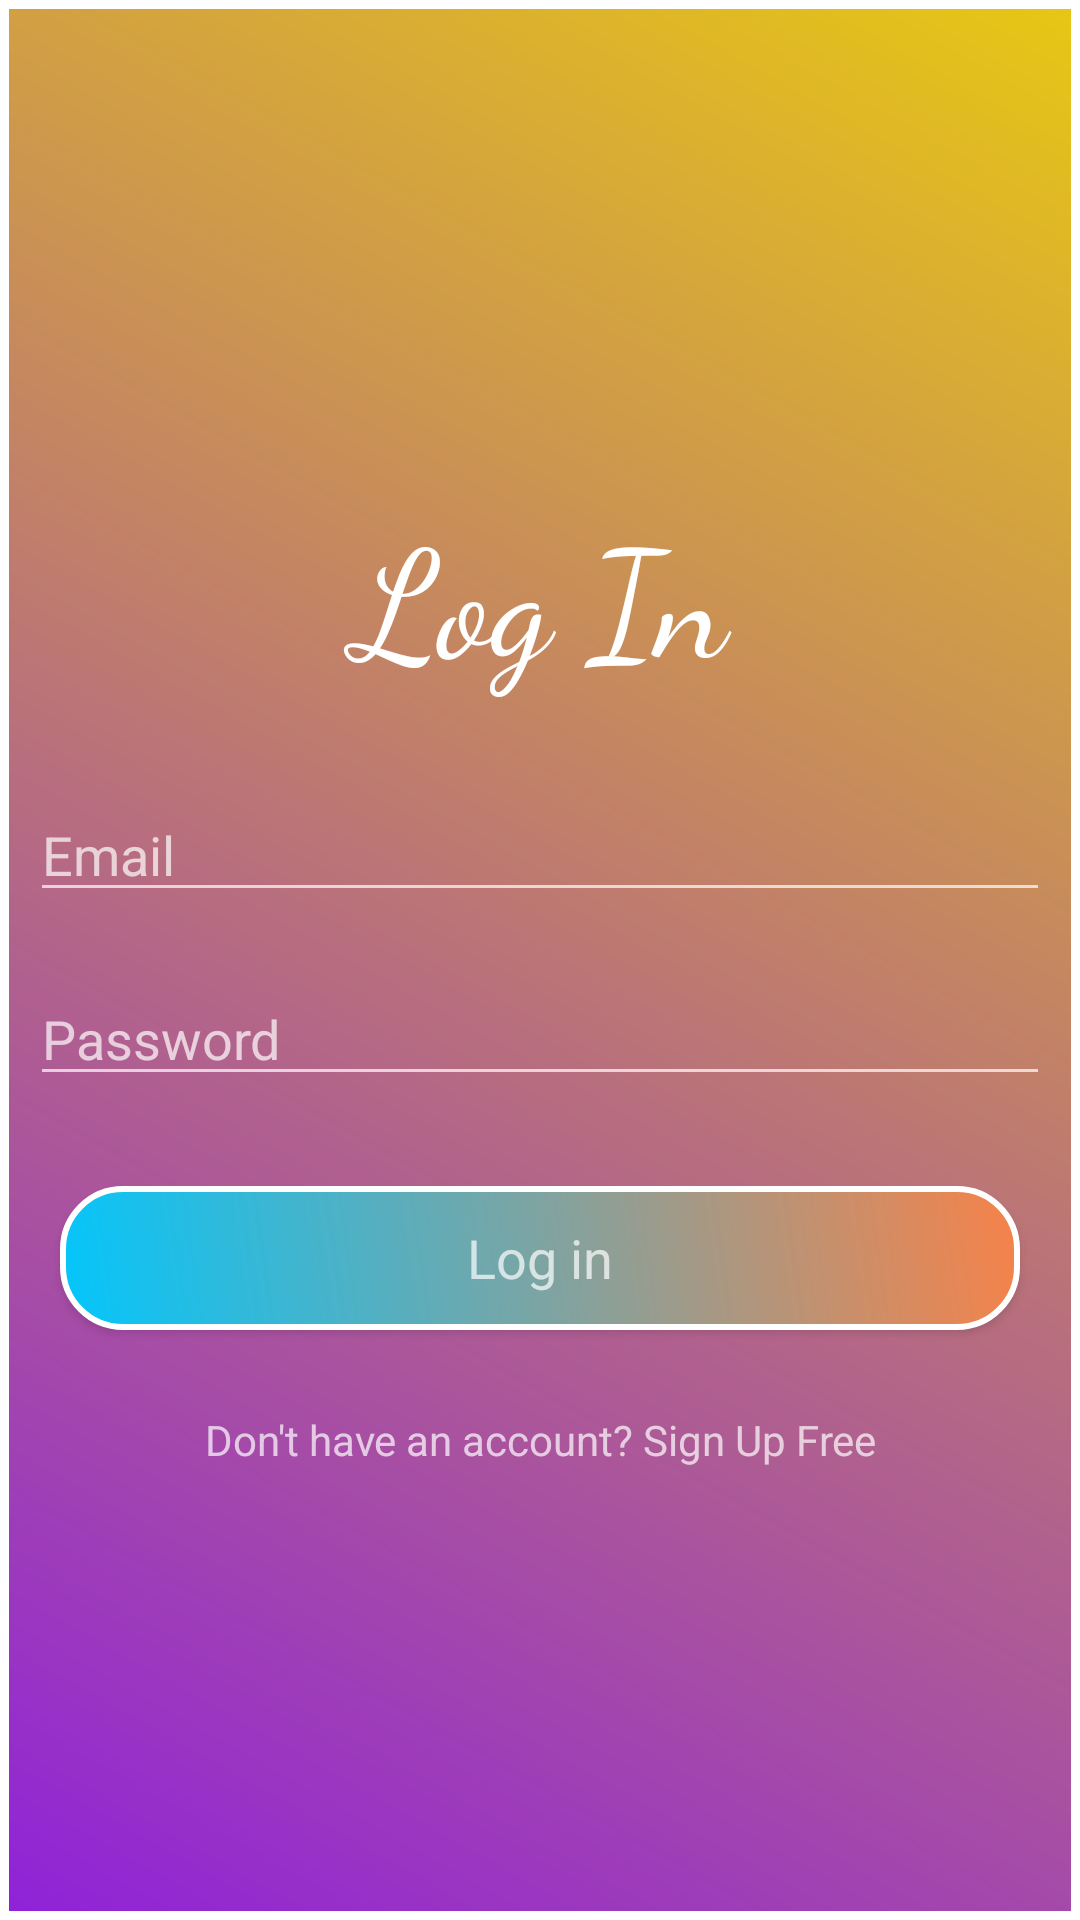

Produce the Android XML layout that renders to this screen, including the resource entries it uses.
<!-- AndroidManifest.xml: application theme Theme.Design.NoActionBar -->
<!-- res/layout/activity_main.xml -->
<?xml version="1.0" encoding="utf-8"?>
<LinearLayout xmlns:android="http://schemas.android.com/apk/res/android"
    xmlns:app="http://schemas.android.com/apk/res-auto"
    xmlns:tools="http://schemas.android.com/tools"
    android:layout_width="match_parent"
    android:layout_height="match_parent"
    android:orientation="vertical"
    android:gravity="center"
    android:background="@drawable/backside"
    tools:context=".MainActivity">

    <ScrollView
        android:layout_width="match_parent"
        android:layout_height="wrap_content">

    <LinearLayout
        android:layout_width="match_parent"
        android:layout_height="wrap_content"
        android:orientation="vertical"
        >

        <TextView
            android:id="@+id/log_in"
            android:layout_width="match_parent"
            android:layout_height="wrap_content"
            android:text="Log In"
            android:fontFamily="cursive"
            android:gravity="center"
            android:layout_margin="20dp"
            android:textAppearance="?android:textAppearanceLarge"
            android:textSize="50sp"
            android:textFontWeight="50"

            />
        <EditText
            android:id="@+id/et_email"
            android:layout_width="match_parent"
            android:layout_height="wrap_content"
            android:hint="Email"
            android:layout_margin="10dp"
            />
        <EditText
            android:id="@+id/et_password"
            android:layout_width="match_parent"
            android:layout_height="wrap_content"
            android:hint="Password"
            android:inputType="textPassword"
            android:layout_margin="10dp"
            />
        <Button
            android:id="@+id/btn_LogIn"
            android:layout_width="match_parent"
            android:layout_height="wrap_content"
            android:text="Log in"
            android:layout_margin="20dp"
            android:textAppearance="?android:textAppearanceMedium"
            android:background="@drawable/borderradius"
            />
        <TextView
            android:id="@+id/tv_Signup"
            android:layout_width="match_parent"
            android:layout_height="wrap_content"
            android:text="Don't have an account? Sign Up Free"
            android:gravity="center"
            android:textAppearance="?android:textAppearanceSmall"
            android:padding="7dp"
            />

    </LinearLayout>

    </ScrollView>

</LinearLayout>
<!-- resources referenced by this layout -->
<resources>
  <!-- drawable backside (drawable) -->
  <?xml version="1.0" encoding="utf-8"?>
  <shape xmlns:android="http://schemas.android.com/apk/res/android">
          <gradient android:angle="45"
              android:startColor="#FF8F22D9"
              android:endColor="#FFE7C714"
              />
          <stroke
                  android:color="@color/white"
                  android:width="3dp"
  
              />
  </shape>
  <!-- drawable borderradius (drawable) -->
  <?xml version="1.0" encoding="utf-8"?>
  <shape xmlns:android="http://schemas.android.com/apk/res/android">
  
      <gradient
          android:angle="45"
          android:startColor="#03c6fc"
          android:endColor="#f78249"/>
  
      <corners
          android:bottomLeftRadius="20dp"
          android:bottomRightRadius="20dp"
          android:topLeftRadius="20dp"
          android:topRightRadius="20dp"/>
      <stroke
          android:color="@color/white"
          android:width="2dp"/>
  
  </shape>
  <!-- not gathered from this repository: default colours our renderer supplied (Android Studio template values) -->
  <color name="white">#FFFFFFFF</color>
</resources>
